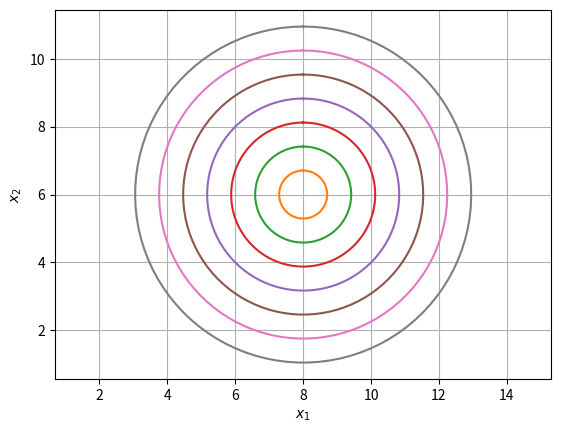

Source code (Python):
import numpy as np
import matplotlib.pyplot as plt

#Plotting the circle
x = 8*np.ones(8)
y = 6*np.ones(8)
r = np.arange(8)/np.sqrt(2)
phi = np.linspace(0.0,2*np.pi,100)
na=np.newaxis
# the first axis of these arrays varies the angle, 
# the second varies the circles
x_line = x[na,:]+r[na,:]*np.sin(phi[:,na])
y_line = y[na,:]+r[na,:]*np.cos(phi[:,na])
ax=plt.plot(x_line,y_line,'-')



plt.axis('equal')
plt.grid()
plt.xlabel('$x_1$')
plt.ylabel('$x_2$')


plt.show()
